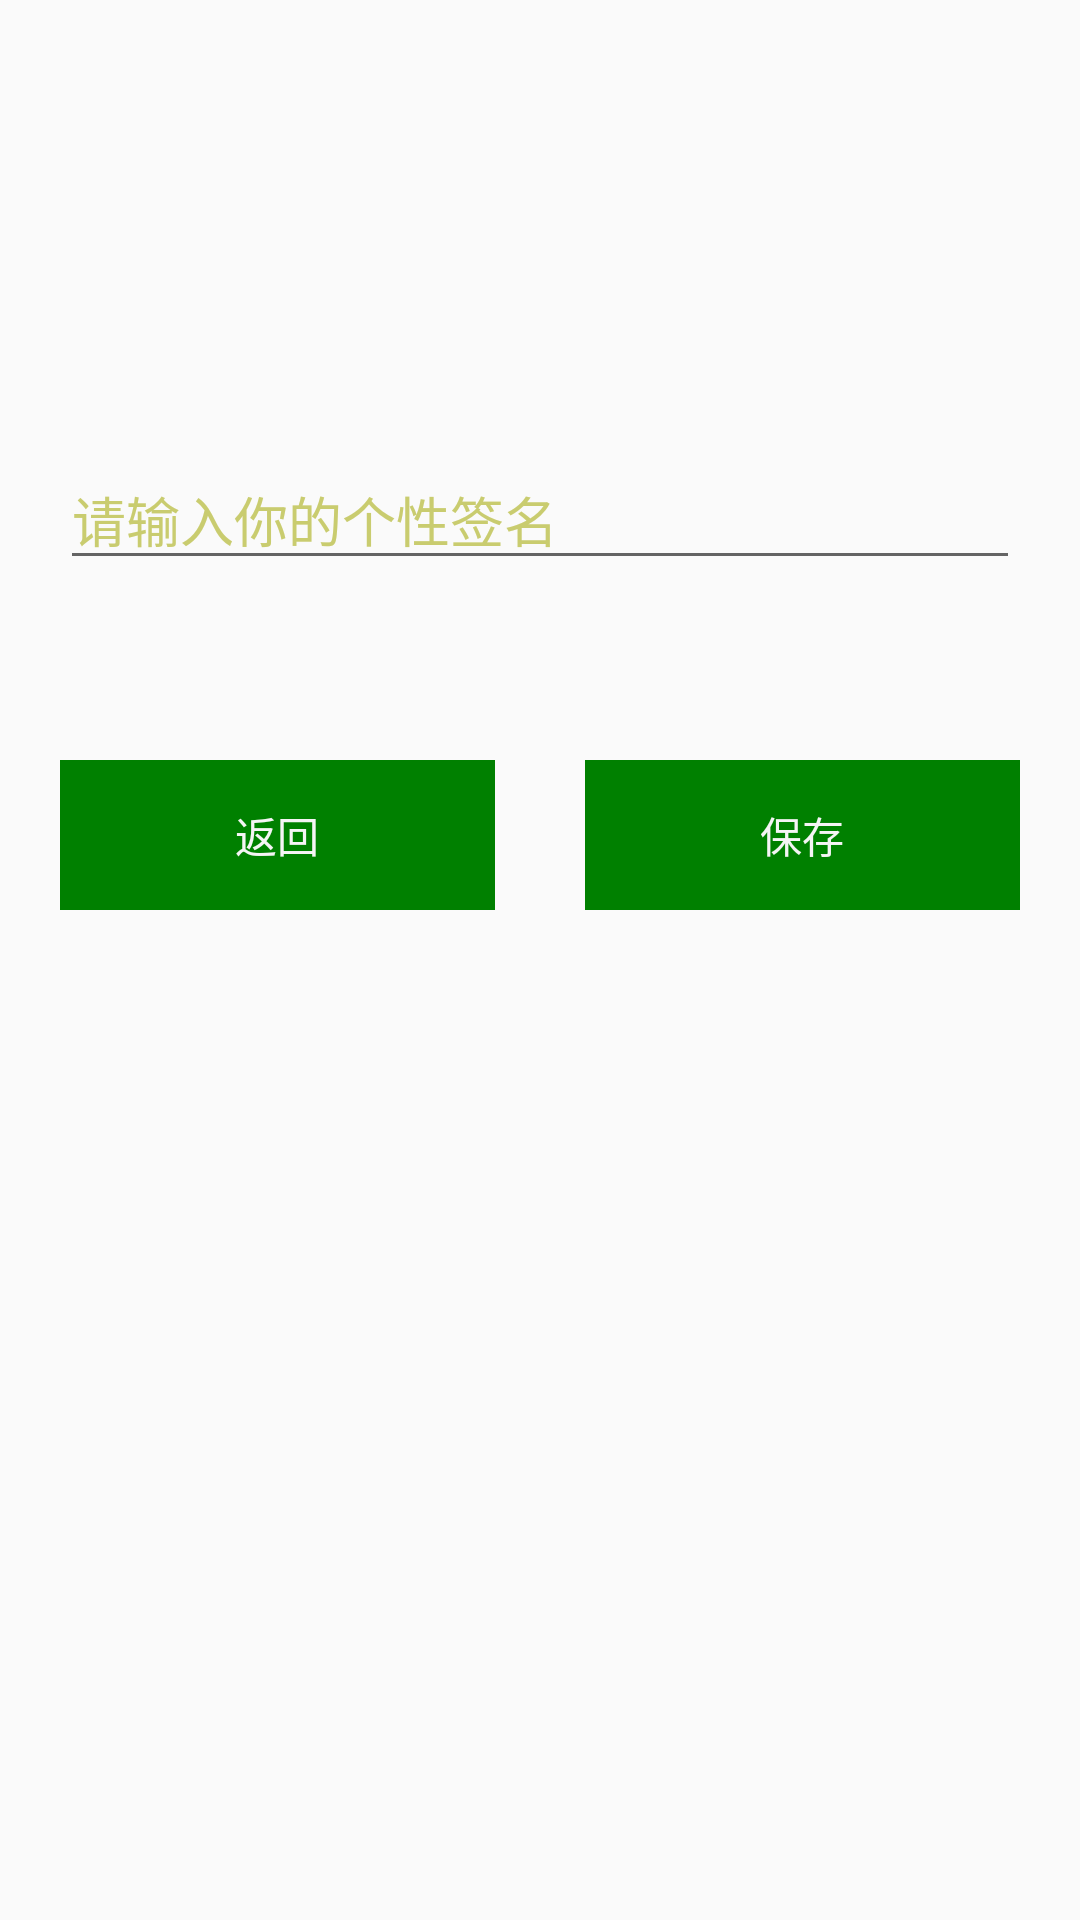

Layout XML and referenced resources for this Android screen:
<!-- AndroidManifest.xml: application theme AppTheme -->
<!-- res/layout/activity_sign_name.xml -->
<?xml version="1.0" encoding="utf-8"?>
<LinearLayout
    xmlns:android="http://schemas.android.com/apk/res/android"
    android:orientation="vertical"
    android:layout_width="match_parent"
    android:paddingTop="150dp"
    android:layout_height="match_parent">

    <EditText
        android:id="@+id/sign_name_text"
        android:layout_width="match_parent"
        android:layout_height="wrap_content"
        android:layout_marginRight="20dp"
        android:layout_marginLeft="20dp"
        android:hint="请输入你的个性签名"
        android:maxLength="18"
        android:textColorHint="#C9CC6F"
        android:textColor="#C8C15D" />

    <LinearLayout
        android:layout_width="match_parent"
        android:layout_height="wrap_content"
        android:layout_gravity="center"
        android:paddingLeft="20dp"
        android:layout_marginTop="60dp"
        android:paddingRight="20dp"
        android:orientation="horizontal">

        <TextView
            android:id="@+id/back_tx"
            android:layout_width="0dp"
            android:layout_height="50dp"
            android:layout_weight="1"
            android:layout_marginRight="30dp"
            android:background="#008000"
            android:gravity="center"
            android:text="返回"
            android:textAllCaps="false"
            android:textColor="#F5F5F5" />

        <TextView
            android:id="@+id/save_tx"
            android:layout_width="0dp"
            android:layout_height="50dp"
            android:layout_weight="1"
            android:background="#008000"
            android:gravity="center"
            android:text="保存"
            android:textAllCaps="false"
            android:textColor="#F5F5F5" />
    </LinearLayout>


</LinearLayout>
<!-- resources referenced by this layout -->
<resources>
  <style name="AppTheme" parent="Theme.AppCompat.Light.DarkActionBar">
          
          <item name="colorPrimary">#D1294D</item>
          <item name="colorPrimaryDark">@color/colorPrimaryDark</item>
          <item name="colorAccent">@color/colorAccent</item>
      </style>
  <color name="colorPrimaryDark">#192927</color>
  <color name="colorAccent">#43408E</color>
</resources>
